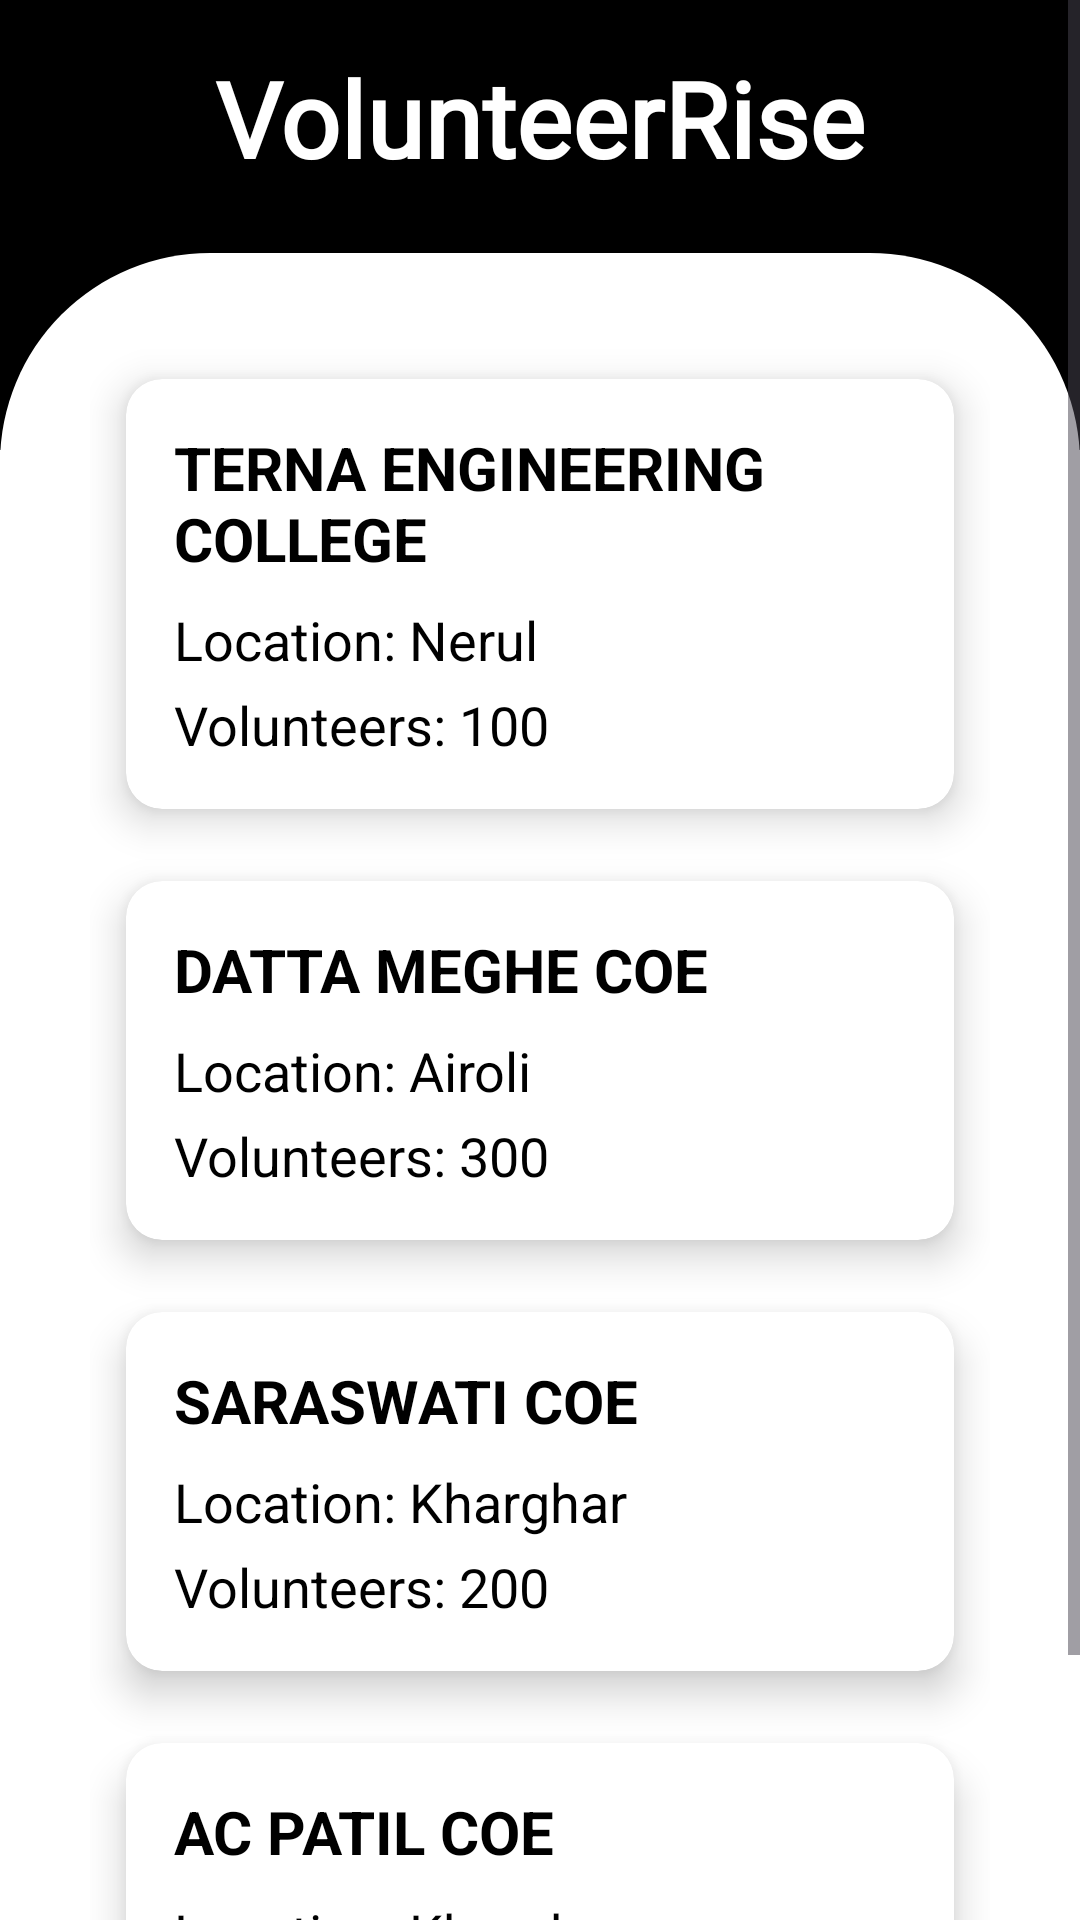

Android layout source for this screen:
<!-- AndroidManifest.xml: application theme Theme.VolunteerRise -->
<!-- res/layout/activity_nssunits.xml -->
<?xml version="1.0" encoding="utf-8"?>
<ScrollView
    xmlns:android="http://schemas.android.com/apk/res/android"
    android:layout_width="match_parent"
    android:layout_height="match_parent"
    android:background="@color/white"
    xmlns:app="http://schemas.android.com/apk/res-auto"
    xmlns:tools="http://schemas.android.com/tools"
    android:id="@+id/main"
    tools:context=".MainActivity">

    <LinearLayout
        android:layout_width="match_parent"
        android:layout_height="wrap_content"
        android:background="@color/white"
        android:orientation="vertical" >

        
        <RelativeLayout
            android:layout_width="match_parent"
            android:layout_height="150dp"
            android:background="@color/black"
            android:padding="16dp">

            
            <TextView
                android:id="@+id/pageTitle"
                android:layout_width="wrap_content"
                android:layout_height="wrap_content"
                android:layout_centerHorizontal="true"
                android:fontFamily="@font/volkhov_bold_italic"
                android:text="@string/app_name"
                android:textColor="@android:color/white"
                android:textSize="35sp"
                android:textStyle="bold" />
        </RelativeLayout>

        <LinearLayout
            android:layout_width="match_parent"
            android:layout_height="match_parent"
            android:layout_marginTop="-66dp"
            android:backgroundTint="@color/white"
            android:background="@drawable/curved_content_background"
            android:orientation="vertical"
            android:padding="30dp">
            

            <androidx.cardview.widget.CardView
                android:layout_width="match_parent"
                android:layout_height="wrap_content"
                android:layout_margin="12dp"
                android:backgroundTint="@color/white"
                app:cardCornerRadius="12dp"
                app:cardElevation="8dp">

                <LinearLayout
                    android:layout_width="match_parent"
                    android:layout_height="wrap_content"
                    android:fadingEdgeLength="3dp"
                    android:orientation="vertical"
                    android:padding="16dp">

                    <TextView
                        android:layout_width="wrap_content"
                        android:layout_height="wrap_content"
                        android:text="TERNA ENGINEERING COLLEGE"
                        android:textColor="@color/black"
                        android:textSize="20sp"
                        android:textStyle="bold" />

                    <TextView
                        android:layout_width="wrap_content"
                        android:layout_height="wrap_content"
                        android:layout_marginTop="8dp"
                        android:text="Location: Nerul"
                        android:textColor="@color/black"
                        android:textSize="18sp" />

                    <TextView
                        android:layout_width="wrap_content"
                        android:layout_height="wrap_content"
                        android:layout_marginTop="4dp"
                        android:text="Volunteers: 100"
                        android:textColor="@color/black"
                        android:textSize="18sp" />
                </LinearLayout>
            </androidx.cardview.widget.CardView>

            


            <androidx.cardview.widget.CardView
                android:layout_width="match_parent"
                android:layout_height="wrap_content"
                android:layout_margin="12dp"
                android:backgroundTint="@color/white"
                app:cardCornerRadius="12dp"
                app:cardElevation="8dp">

                <LinearLayout
                    android:layout_width="match_parent"
                    android:layout_height="wrap_content"
                    android:fadingEdgeLength="3dp"
                    android:orientation="vertical"
                    android:padding="16dp">

                    <TextView
                        android:layout_width="wrap_content"
                        android:layout_height="wrap_content"
                        android:text="DATTA MEGHE COE"
                        android:textColor="@color/black"
                        android:textSize="20sp"
                        android:textStyle="bold" />

                    <TextView
                        android:layout_width="wrap_content"
                        android:layout_height="wrap_content"
                        android:layout_marginTop="8dp"
                        android:text="Location: Airoli"
                        android:textColor="@color/black"
                        android:textSize="18sp" />

                    <TextView
                        android:layout_width="wrap_content"
                        android:layout_height="wrap_content"
                        android:layout_marginTop="4dp"
                        android:text="Volunteers: 300"
                        android:textColor="@color/black"
                        android:textSize="18sp" />
                </LinearLayout>
            </androidx.cardview.widget.CardView>


            


            <androidx.cardview.widget.CardView
                android:layout_width="match_parent"
                android:layout_height="wrap_content"
                android:layout_margin="12dp"
                android:backgroundTint="@color/white"
                app:cardCornerRadius="12dp"
                app:cardElevation="8dp">

                <LinearLayout
                    android:layout_width="match_parent"
                    android:layout_height="wrap_content"
                    android:fadingEdgeLength="3dp"
                    android:orientation="vertical"
                    android:padding="16dp">

                    <TextView
                        android:layout_width="wrap_content"
                        android:layout_height="wrap_content"
                        android:text="SARASWATI COE"
                        android:textColor="@color/black"
                        android:textSize="20sp"
                        android:textStyle="bold" />

                    <TextView
                        android:layout_width="wrap_content"
                        android:layout_height="wrap_content"
                        android:layout_marginTop="8dp"
                        android:text="Location: Kharghar"
                        android:textColor="@color/black"
                        android:textSize="18sp" />

                    <TextView
                        android:layout_width="wrap_content"
                        android:layout_height="wrap_content"
                        android:layout_marginTop="4dp"
                        android:text="Volunteers: 200"
                        android:textColor="@color/black"
                        android:textSize="18sp" />
                </LinearLayout>
            </androidx.cardview.widget.CardView>

            


            <androidx.cardview.widget.CardView
                android:layout_width="match_parent"
                android:layout_height="wrap_content"
                android:layout_margin="12dp"
                android:backgroundTint="@color/white"
                app:cardCornerRadius="12dp"
                app:cardElevation="8dp">

                <LinearLayout
                    android:layout_width="match_parent"
                    android:layout_height="wrap_content"
                    android:fadingEdgeLength="3dp"
                    android:orientation="vertical"
                    android:padding="16dp">

                    <TextView
                        android:layout_width="wrap_content"
                        android:layout_height="wrap_content"
                        android:text="AC PATIL COE"
                        android:textColor="@color/black"
                        android:textSize="20sp"
                        android:textStyle="bold" />

                    <TextView
                        android:layout_width="wrap_content"
                        android:layout_height="wrap_content"
                        android:layout_marginTop="8dp"
                        android:text="Location: Kharghar"
                        android:textColor="@color/black"
                        android:textSize="18sp" />

                    <TextView
                        android:layout_width="wrap_content"
                        android:layout_height="wrap_content"
                        android:layout_marginTop="4dp"
                        android:text="Volunteers: 100"
                        android:textColor="@color/black"
                        android:textSize="18sp" />
                </LinearLayout>
            </androidx.cardview.widget.CardView>


        </LinearLayout>

    </LinearLayout>
</ScrollView>
<!-- resources referenced by this layout -->
<resources>
  <!-- drawable curved_content_background (drawable-xhdpi) -->
  <?xml version="1.0" encoding="utf-8"?>
  <shape xmlns:android="http://schemas.android.com/apk/res/android">
      <solid android:color="#fff"/>
      <corners android:topLeftRadius="70dp" android:topRightRadius="70dp"/> 
  </shape>
  <string name="app_name">VolunteerRise</string>
  <style name="Theme.VolunteerRise" parent="Base.Theme.VolunteerRise" />
  <style name="Base.Theme.VolunteerRise" parent="Theme.Material3.DayNight.NoActionBar">
          
          
      </style>
  <!-- not gathered from this repository: default colours our renderer supplied (Android Studio template values) -->
  <color name="black">#FF000000</color>
  <color name="white">#FFFFFFFF</color>
</resources>
